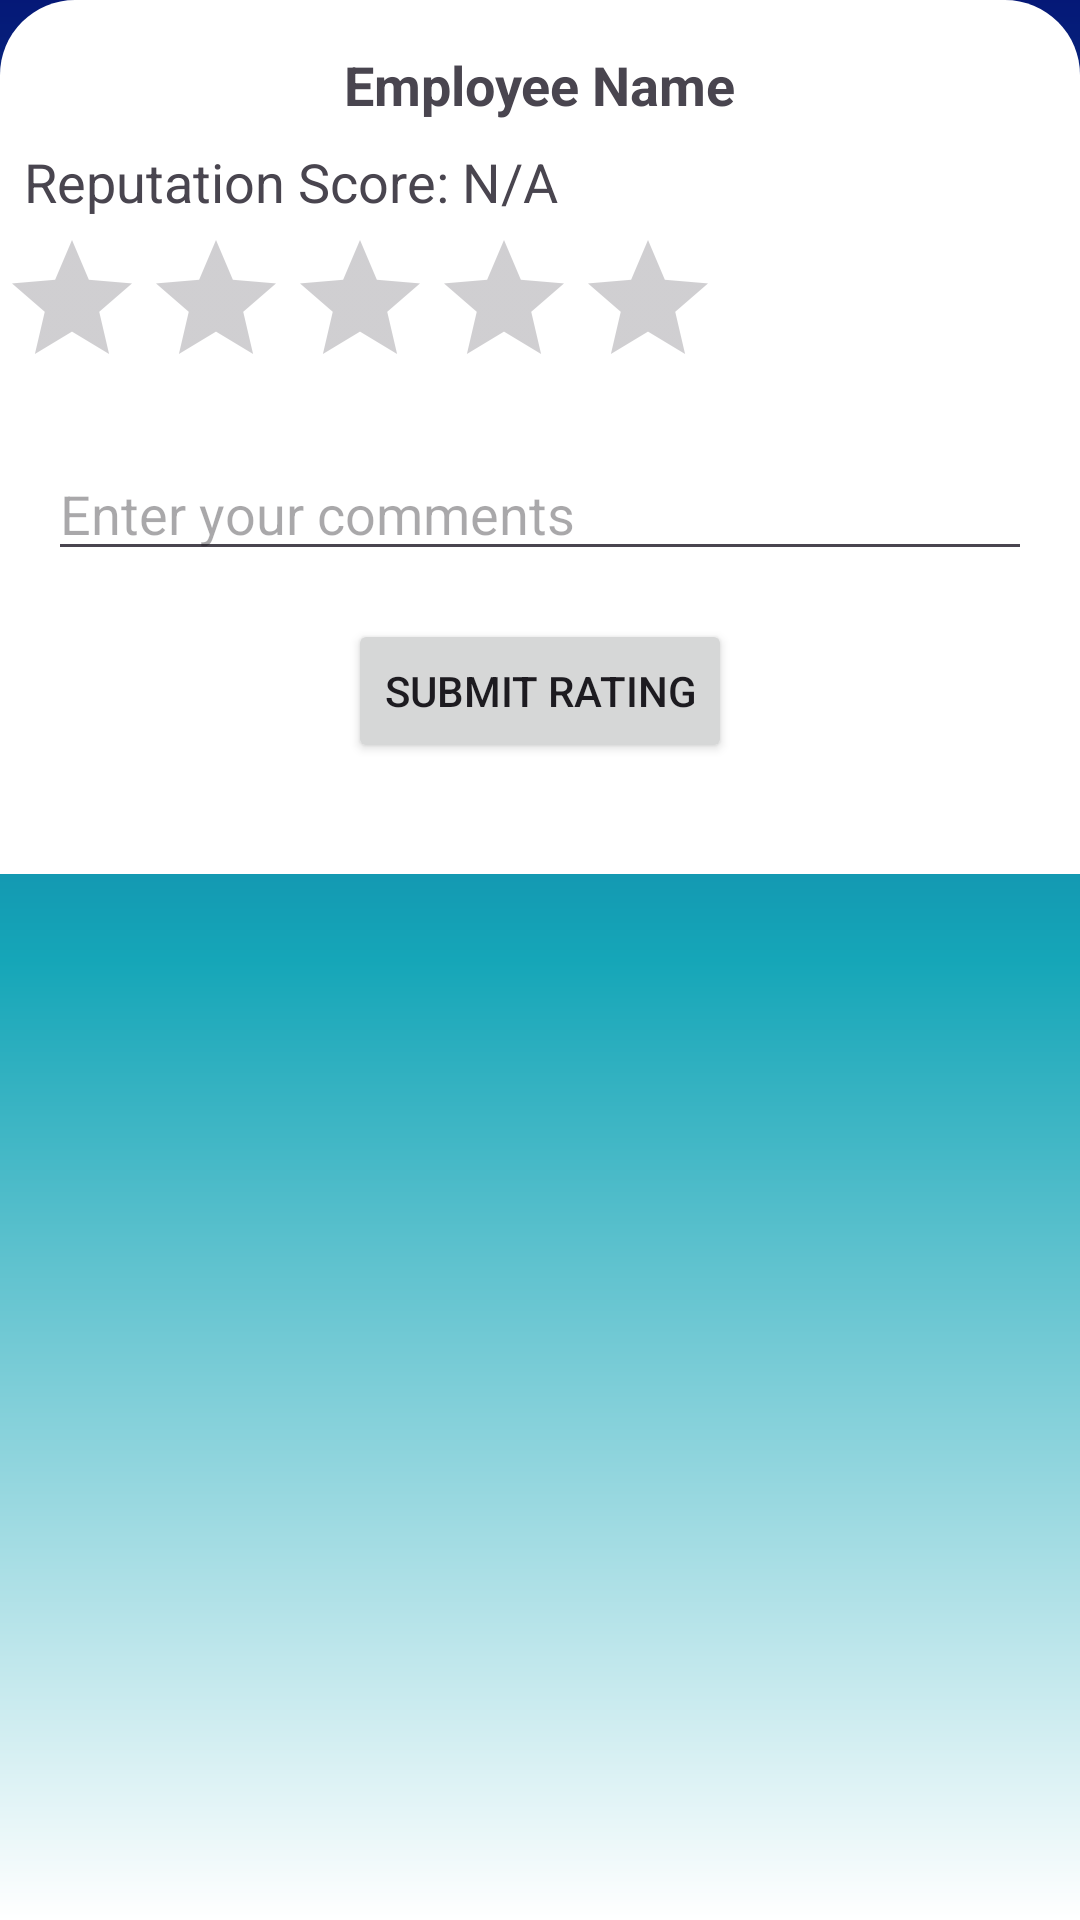

Write the Android layout XML for this screen, with the resource values it uses.
<!-- AndroidManifest.xml: application theme Theme.QuickCashCSCI3130G11 -->
<!-- res/layout/activity_employee_profile.xml -->
<RelativeLayout xmlns:android="http://schemas.android.com/apk/res/android"
    xmlns:tools="http://schemas.android.com/tools"
    android:layout_width="match_parent"
    android:layout_height="match_parent"
    android:background="@drawable/background_bg"
    tools:context=".EmployeeProfileActivity">

    <LinearLayout
        android:layout_width="match_parent"
        android:layout_height="wrap_content"
        android:background="@drawable/recyclerview_bg"
        android:orientation="vertical"
        android:gravity="center"
        android:id="@+id/employeeProfileLayout">

    <ImageButton
        android:id="@+id/backButtonEmployerProfile"
        android:layout_width="wrap_content"
        android:layout_height="wrap_content"
        android:layout_marginLeft="15dp"
        android:layout_marginTop="25dp"
        android:src="@drawable/ic_arrow_back"
        android:visibility="gone"/>

        <TextView
            android:id="@+id/displayNameTextView"
            android:layout_width="wrap_content"
            android:layout_height="wrap_content"
            android:text="Employee Name"
            android:textSize="18sp"
            android:layout_marginTop="16dp"
            android:textStyle="bold"
            android:layout_centerHorizontal="true" />


        <LinearLayout
            android:layout_width="match_parent"
            android:layout_height="wrap_content"
            android:orientation="vertical">

            <TextView
                android:id="@+id/reputationScoreTextView"
                android:layout_width="match_parent"
                android:layout_height="wrap_content"
                android:layout_marginBottom="-32dp"
                android:padding="8dp"
                android:text="Reputation Score: N/A"
                android:textSize="18sp" />

            <TextView
                android:layout_width="match_parent"
                android:layout_height="match_parent">
            </TextView>

            <RatingBar
                android:id="@+id/ratingBar"
                android:layout_width="wrap_content"
                android:layout_height="wrap_content"
                android:layout_below="@id/reputationScoreTextView"
                android:layout_centerHorizontal="true"
                android:layout_marginTop="8dp"
                android:numStars="5"
                android:stepSize="0.5" />
        </LinearLayout>

        <EditText
            android:id="@+id/commentsEditText"
            android:layout_width="match_parent"
            android:layout_height="wrap_content"
            android:layout_below="@id/ratingBar"
            android:layout_marginTop="16dp"
            android:hint="Enter your comments"
            android:layout_marginStart="16dp"
            android:layout_marginEnd="16dp"/>


        <Button
            android:id="@+id/submitRatingButton"
            android:layout_width="wrap_content"
            android:layout_height="wrap_content"
            android:layout_below="@id/commentsEditText"
            android:layout_marginTop="16dp"
            android:text="Submit Rating"
            android:layout_centerHorizontal="true"/>


        
        <androidx.recyclerview.widget.RecyclerView
            android:id="@+id/ratingsRecyclerView"
            android:layout_width="match_parent"
            android:layout_height="wrap_content"
            android:layout_below="@id/submitRatingButton"
            android:layout_marginTop="37dp" />
    </LinearLayout>


</RelativeLayout>
<!-- resources referenced by this layout -->
<resources>
  <!-- drawable background_bg (drawable) -->
  <?xml version="1.0" encoding="utf-8"?>
  <shape xmlns:android="http://schemas.android.com/apk/res/android" android:shape="rectangle">
      <gradient
          android:startColor="@color/white"
          android:endColor="@color/darkBlue"
          android:centerColor="@color/lightBlue"
          android:type="linear"
          android:angle="90"
  
          />
  </shape>
  <!-- drawable ic_arrow_back (drawable) -->
  <vector xmlns:android="http://schemas.android.com/apk/res/android"
      android:width="24dp"
      android:height="24dp"
      android:viewportWidth="24"
      android:viewportHeight="24"
      android:tint="@color/black"
      android:alpha="0.87">
      <path
          android:fillColor="@android:color/transparent"
          android:pathData="M0 0h24v24H0z" />
      <path
          android:fillColor="@color/white"
          android:pathData="M20 11H7.83l5.59-5.59L12 4l-8 8 8 8 1.41-1.41L7.83 13H20v-2z" />
  </vector>
  <!-- drawable recyclerview_bg (drawable) -->
  <?xml version="1.0" encoding="utf-8"?>
  <shape xmlns:android="http://schemas.android.com/apk/res/android" android:shape="rectangle">
      <solid android:color="@color/white"/>
      <corners
          android:topLeftRadius="25dp"
          android:topRightRadius="25dp"
          android:bottomLeftRadius="0dp"
          android:bottomRightRadius="0dp"
  
          />
  </shape>
  <style name="Theme.QuickCashCSCI3130G11" parent="Base.Theme.QuickCashCSCI3130G11" />
  <color name="white">#FFFFFFFF</color>
  <color name="darkBlue">#051877</color>
  <color name="lightBlue">#15A6B8</color>
  <color name="black">#FF000000</color>
  <style name="Base.Theme.QuickCashCSCI3130G11" parent="Theme.Material3.DayNight.NoActionBar">
          
          
      </style>
</resources>
